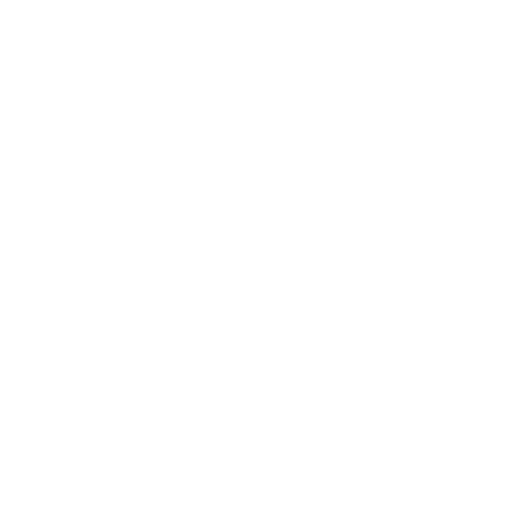
t = 0.00 s
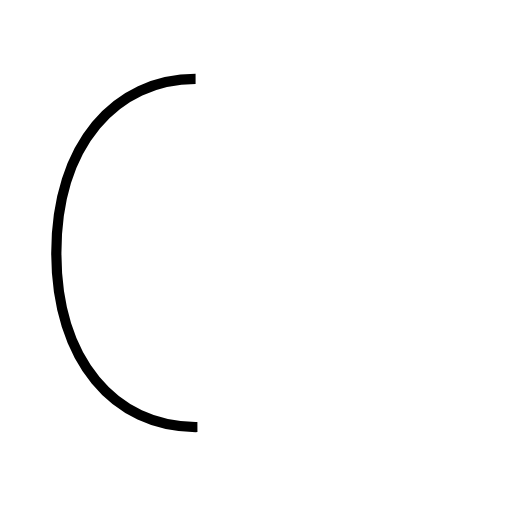
t = 1.47 s
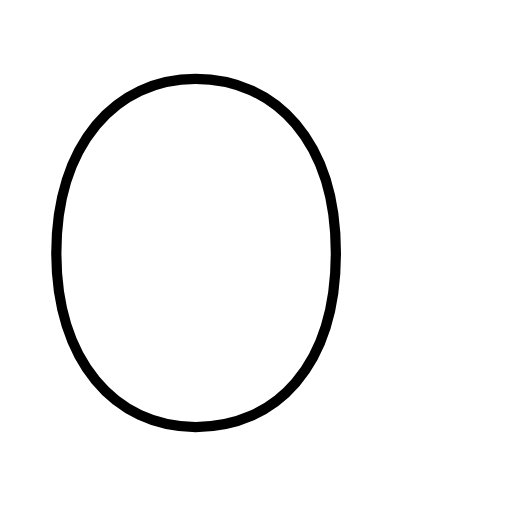
t = 2.94 s
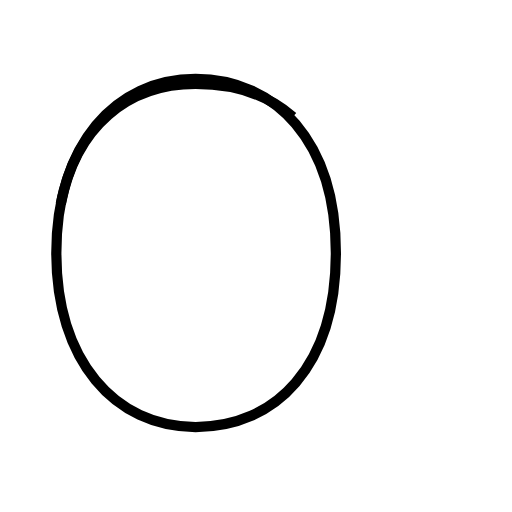
t = 3.83 s
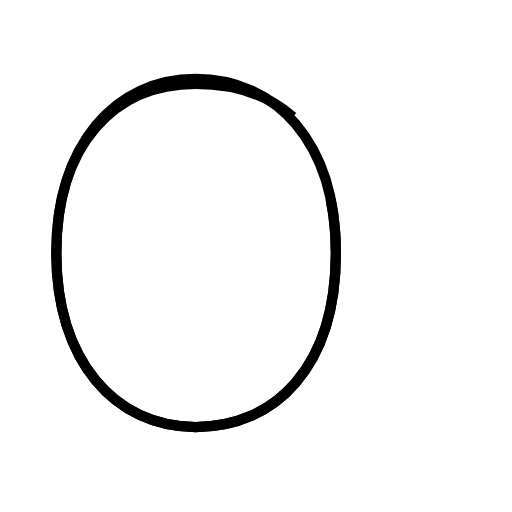
t = 5.60 s
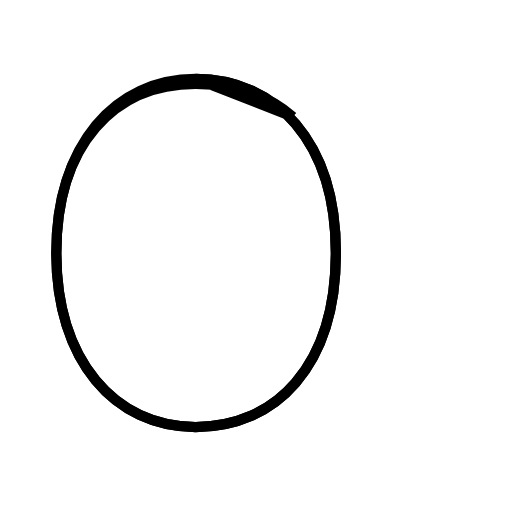
t = 6.48 s

The animated SVG that drew these frames (rendered in a browser with its animation timeline set to each time). Animation: 2 SMIL elements (animate=2); one cycle of 6.48 s.

<?xml version='1.0' encoding='utf-8'?>
<svg viewBox="0.0 -6.0 50.0 50.0" version="1.1" xmlns="http://www.w3.org/2000/svg"><rect x="-1000" y="-1000" width="2000" height="2000" stroke="white" fill="white" /><g style="fill:none;stroke:#000000;stroke-width:1"><path d="M 19.1 -36.3 C 11.3 -36.3 5.5 -29.9 5.5 -19.3 C 5.5 -8.8 11.2 -2.3 19.1 -2.3 C 26.9 -2.3 32.8 -8.2 32.8 -19.3 C 32.8 -30.2 26.9 -36.3 19.1 -36.3 Z " transform="translate(0.0 38.0)" stroke-dasharray="97.96694101308378" stroke-dashoffset="97.96694101308378"><animate attributeName="stroke-dashoffset" from="97.96694101308378" to="0" dur="2.9390082303925134s" begin="0s" fill="freeze" /></path><path d="M 28.6 -32.6 C 26.1 -34.8 22.9 -35.8 19.1 -35.8 C 11.2 -35.8 5.5 -29.9 5.5 -19.3 C 5.5 -8.8 11.2 -2.3 19.1 -2.3 C 26.9 -2.3 32.8 -8.2 32.8 -19.3 C 32.8 -30.2 26.9 -36.3 19.1 -36.3 Z" transform="translate(0.0 38.0)" stroke-dasharray="118.09095058885597" stroke-dashoffset="118.09095058885597"><animate attributeName="stroke-dashoffset" from="118.09095058885597" to="0" dur="3.542728517665679s" begin="2.9390082303925134s" fill="freeze" /></path></g></svg>
